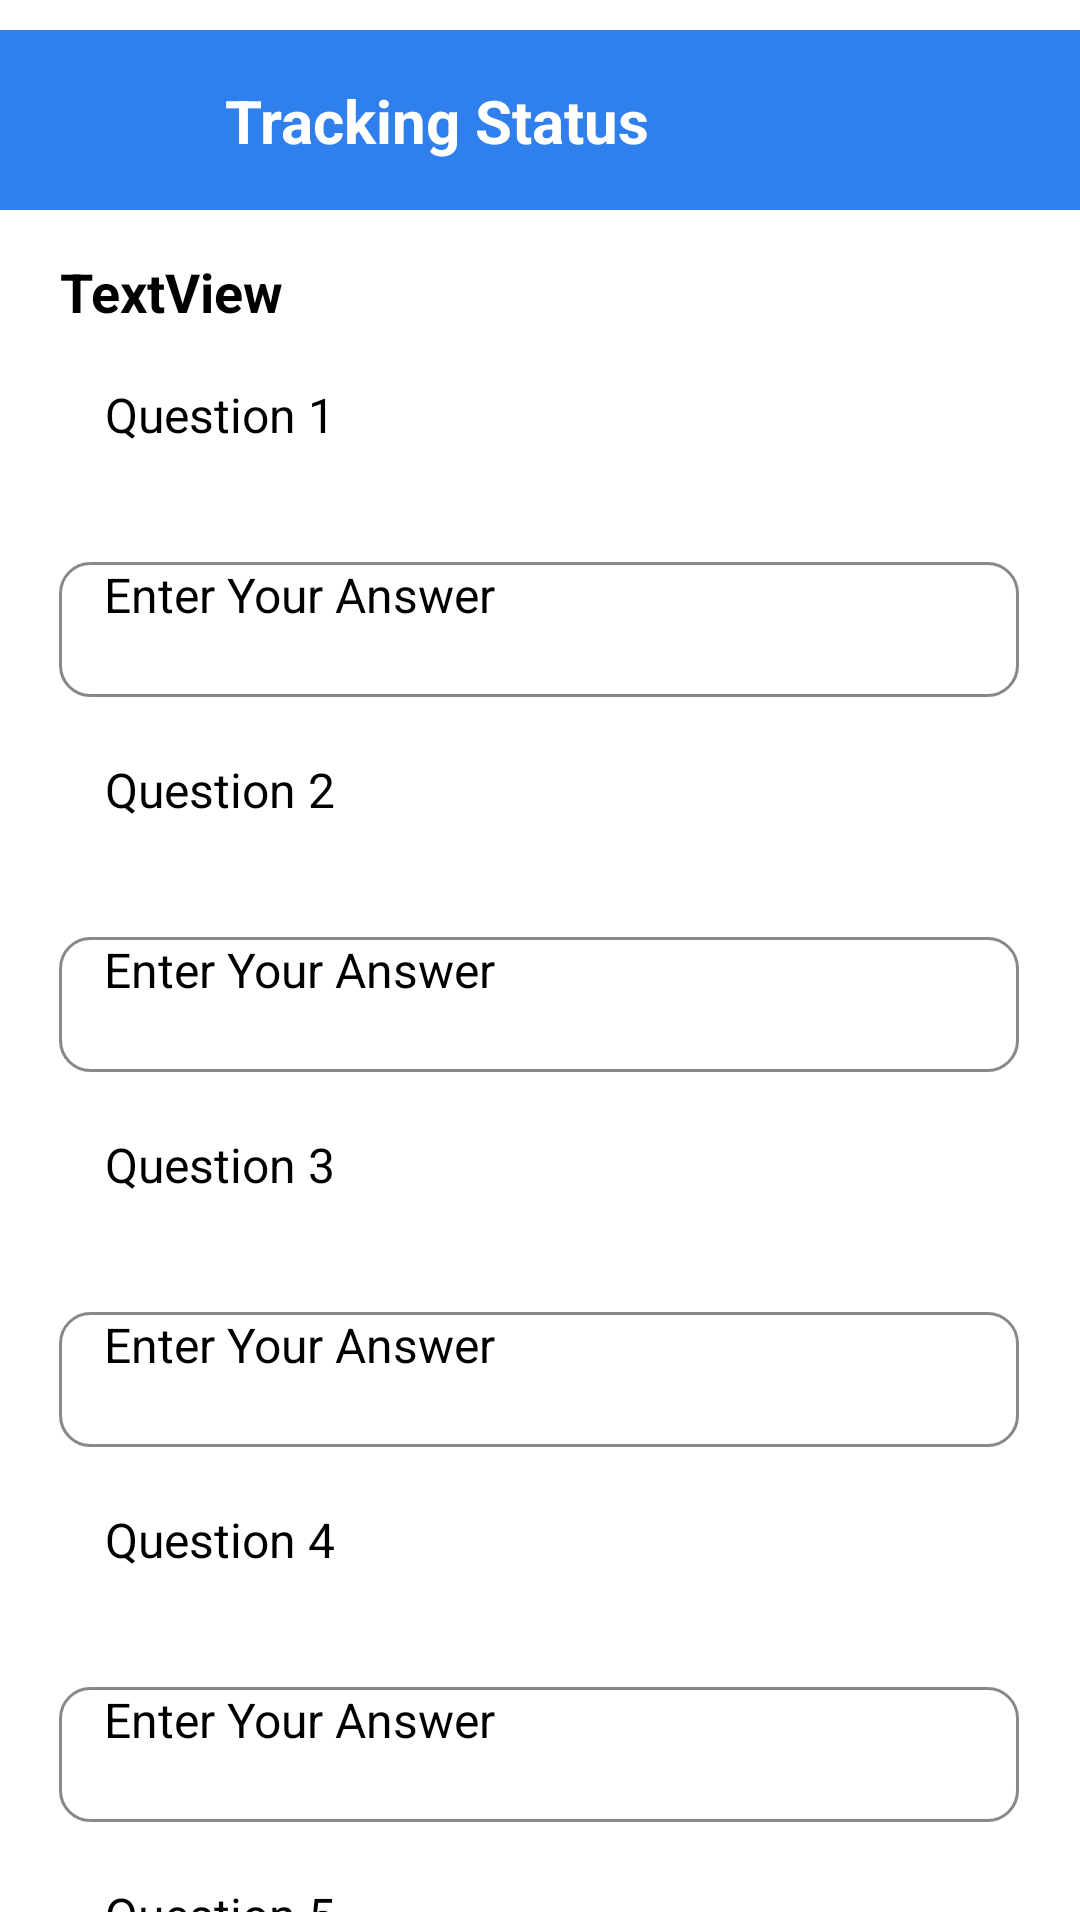

The Android layout XML behind this screen, and the referenced resources:
<!-- AndroidManifest.xml: application theme Theme.GradConnect -->
<!-- res/layout/survey.xml -->
<?xml version="1.0" encoding="utf-8"?>
<androidx.constraintlayout.widget.ConstraintLayout xmlns:android="http://schemas.android.com/apk/res/android"
    xmlns:app="http://schemas.android.com/apk/res-auto"
    xmlns:tools="http://schemas.android.com/tools"
    android:id="@+id/main"
    android:layout_width="match_parent"
    android:layout_height="match_parent"
    tools:context=".SurveyActivity">

    <View
        android:id="@+id/view"
        android:layout_width="match_parent"
        android:layout_height="60dp"
        android:layout_marginTop="10dp"
        android:background="@color/blue"
        app:layout_constraintEnd_toEndOf="parent"
        app:layout_constraintStart_toStartOf="parent"
        app:layout_constraintTop_toTopOf="parent" />

    <ImageButton
        android:id="@+id/imageButton"
        android:layout_width="35dp"
        android:layout_height="35dp"
        android:layout_marginStart="20dp"
        android:background="@color/transparent"
        android:scaleType="centerCrop"
        app:layout_constraintBottom_toBottomOf="@+id/view"
        app:layout_constraintStart_toStartOf="parent"
        app:layout_constraintTop_toTopOf="@+id/view"
        app:srcCompat="@drawable/baseline_arrow_back_ios_new_24" />

    <TextView
        android:id="@+id/textView7"
        android:layout_width="wrap_content"
        android:layout_height="wrap_content"
        android:layout_marginStart="20dp"
        android:text="Tracking Status"
        android:textColor="@color/white"
        android:textSize="20sp"
        android:textStyle="bold"
        app:layout_constraintBottom_toBottomOf="@+id/view"
        app:layout_constraintStart_toEndOf="@+id/imageButton"
        app:layout_constraintTop_toTopOf="@+id/view" />

    <TextView
        android:id="@+id/textView58"
        android:layout_width="wrap_content"
        android:layout_height="wrap_content"
        android:layout_marginStart="20dp"
        android:layout_marginTop="15dp"
        android:text="TextView"
        android:textSize="18sp"
        android:textColor="@color/black"
        android:textStyle="bold"
        app:layout_constraintStart_toStartOf="parent"
        app:layout_constraintTop_toBottomOf="@+id/view" />

    <ScrollView
        android:id="@+id/scrollView"
        android:layout_width="match_parent"
        android:layout_height="520dp"
        android:layout_marginTop="8dp"
        app:layout_constraintEnd_toEndOf="parent"
        app:layout_constraintHorizontal_bias="0.0"
        app:layout_constraintStart_toStartOf="parent"
        app:layout_constraintTop_toBottomOf="@+id/textView58">

        <androidx.constraintlayout.widget.ConstraintLayout
            android:layout_width="match_parent"
            android:layout_height="wrap_content">

            <TextView
                android:id="@+id/question1"
                android:layout_width="320dp"
                android:layout_height="50dp"
                android:layout_marginTop="10dp"
                android:text="Question 1"
                android:textSize="16sp"
                android:paddingStart="15dp"
                app:layout_constraintEnd_toEndOf="parent"
                app:layout_constraintStart_toStartOf="parent"
                app:layout_constraintTop_toTopOf="parent" />

            <EditText
                android:id="@+id/editTextText9"
                android:layout_width="320dp"
                android:layout_height="45dp"
                android:ems="10"
                android:inputType="text"
                android:hint="Enter Your Answer"
                android:layout_marginTop="10dp"
                android:paddingStart="15dp"
                android:paddingEnd="15dp"
                android:textSize="16sp"
                android:background="@drawable/curved_grey"
                app:layout_constraintEnd_toEndOf="parent"
                app:layout_constraintHorizontal_bias="0.49"
                app:layout_constraintStart_toStartOf="parent"
                app:layout_constraintTop_toBottomOf="@+id/question1" />

            <TextView
                android:id="@+id/question2"
                android:layout_width="320dp"
                android:layout_height="50dp"
                android:layout_marginTop="20dp"
                android:text="Question 2"
                android:textSize="16sp"
                android:paddingStart="15dp"
                app:layout_constraintEnd_toEndOf="parent"
                app:layout_constraintStart_toStartOf="parent"
                app:layout_constraintTop_toBottomOf="@+id/editTextText9" />

            <EditText
                android:id="@+id/editTextText10"
                android:layout_width="320dp"
                android:layout_height="45dp"
                android:ems="10"
                android:inputType="text"
                android:hint="Enter Your Answer"
                android:layout_marginTop="10dp"
                android:paddingStart="15dp"
                android:paddingEnd="15dp"
                android:textSize="16sp"
                android:background="@drawable/curved_grey"
                app:layout_constraintEnd_toEndOf="parent"
                app:layout_constraintHorizontal_bias="0.49"
                app:layout_constraintStart_toStartOf="parent"
                app:layout_constraintTop_toBottomOf="@+id/question2" />

            <TextView
                android:id="@+id/question3"
                android:layout_width="320dp"
                android:layout_height="50dp"
                android:layout_marginTop="20dp"
                android:text="Question 3"
                android:textSize="16sp"
                android:paddingStart="15dp"
                app:layout_constraintEnd_toEndOf="parent"
                app:layout_constraintStart_toStartOf="parent"
                app:layout_constraintTop_toBottomOf="@+id/editTextText10" />

            <EditText
                android:id="@+id/editTextText11"
                android:layout_width="320dp"
                android:layout_height="45dp"
                android:ems="10"
                android:inputType="text"
                android:hint="Enter Your Answer"
                android:layout_marginTop="10dp"
                android:paddingStart="15dp"
                android:paddingEnd="15dp"
                android:textSize="16sp"
                android:background="@drawable/curved_grey"
                app:layout_constraintEnd_toEndOf="parent"
                app:layout_constraintHorizontal_bias="0.49"
                app:layout_constraintStart_toStartOf="parent"
                app:layout_constraintTop_toBottomOf="@+id/question3" />

            <TextView
                android:id="@+id/question4"
                android:layout_width="320dp"
                android:layout_height="50dp"
                android:layout_marginTop="20dp"
                android:text="Question 4"
                android:textSize="16sp"
                android:paddingStart="15dp"
                app:layout_constraintEnd_toEndOf="parent"
                app:layout_constraintStart_toStartOf="parent"
                app:layout_constraintTop_toBottomOf="@+id/editTextText11" />

            <EditText
                android:id="@+id/editTextText12"
                android:layout_width="320dp"
                android:layout_height="45dp"
                android:ems="10"
                android:inputType="text"
                android:hint="Enter Your Answer"
                android:layout_marginTop="10dp"
                android:paddingStart="15dp"
                android:paddingEnd="15dp"
                android:textSize="16sp"
                android:background="@drawable/curved_grey"
                app:layout_constraintEnd_toEndOf="parent"
                app:layout_constraintHorizontal_bias="0.49"
                app:layout_constraintStart_toStartOf="parent"
                app:layout_constraintTop_toBottomOf="@+id/question4" />

            <TextView
                android:id="@+id/question5"
                android:layout_width="320dp"
                android:layout_height="50dp"
                android:layout_marginTop="20dp"
                android:text="Question 5"
                android:textSize="16sp"
                android:paddingStart="15dp"
                app:layout_constraintEnd_toEndOf="parent"
                app:layout_constraintStart_toStartOf="parent"
                app:layout_constraintTop_toBottomOf="@+id/editTextText12" />

            <EditText
                android:id="@+id/editTextText13"
                android:layout_width="320dp"
                android:layout_height="45dp"
                android:ems="10"
                android:inputType="text"
                android:hint="Enter Your Answer"
                android:layout_marginTop="10dp"
                android:paddingStart="15dp"
                android:paddingEnd="15dp"
                android:textSize="16sp"
                android:background="@drawable/curved_grey"
                app:layout_constraintEnd_toEndOf="parent"
                app:layout_constraintHorizontal_bias="0.49"
                app:layout_constraintStart_toStartOf="parent"
                app:layout_constraintTop_toBottomOf="@+id/question5" />


        </androidx.constraintlayout.widget.ConstraintLayout>

    </ScrollView>

    <Button
        android:id="@+id/button6"
        android:layout_width="250dp"
        android:layout_height="50dp"
        android:layout_marginBottom="40dp"
        android:text="Submit"
        android:layout_marginTop="20dp"
        android:textSize="16sp"
        android:backgroundTint="@color/blue"
        app:layout_constraintTop_toBottomOf="@+id/scrollView"
        app:layout_constraintEnd_toEndOf="parent"
        app:layout_constraintStart_toStartOf="parent" />


</androidx.constraintlayout.widget.ConstraintLayout>
<!-- resources referenced by this layout -->
<resources>
  <color name="black">#FF000000</color>
  <color name="blue">#2F80ED</color>
  <color name="transparent">#00FFFFFF</color>
  <color name="white">#FFFFFFFF</color>
  <!-- drawable curved_grey (drawable) -->
  <?xml version="1.0" encoding="utf-8"?>
  <shape xmlns:android="http://schemas.android.com/apk/res/android">
      <solid android:color="@color/transparent"/> 
      <stroke
          android:width="1dp"
          android:color="#888888"/> 
      <corners android:radius="10dp"/> 
  </shape>
</resources>
